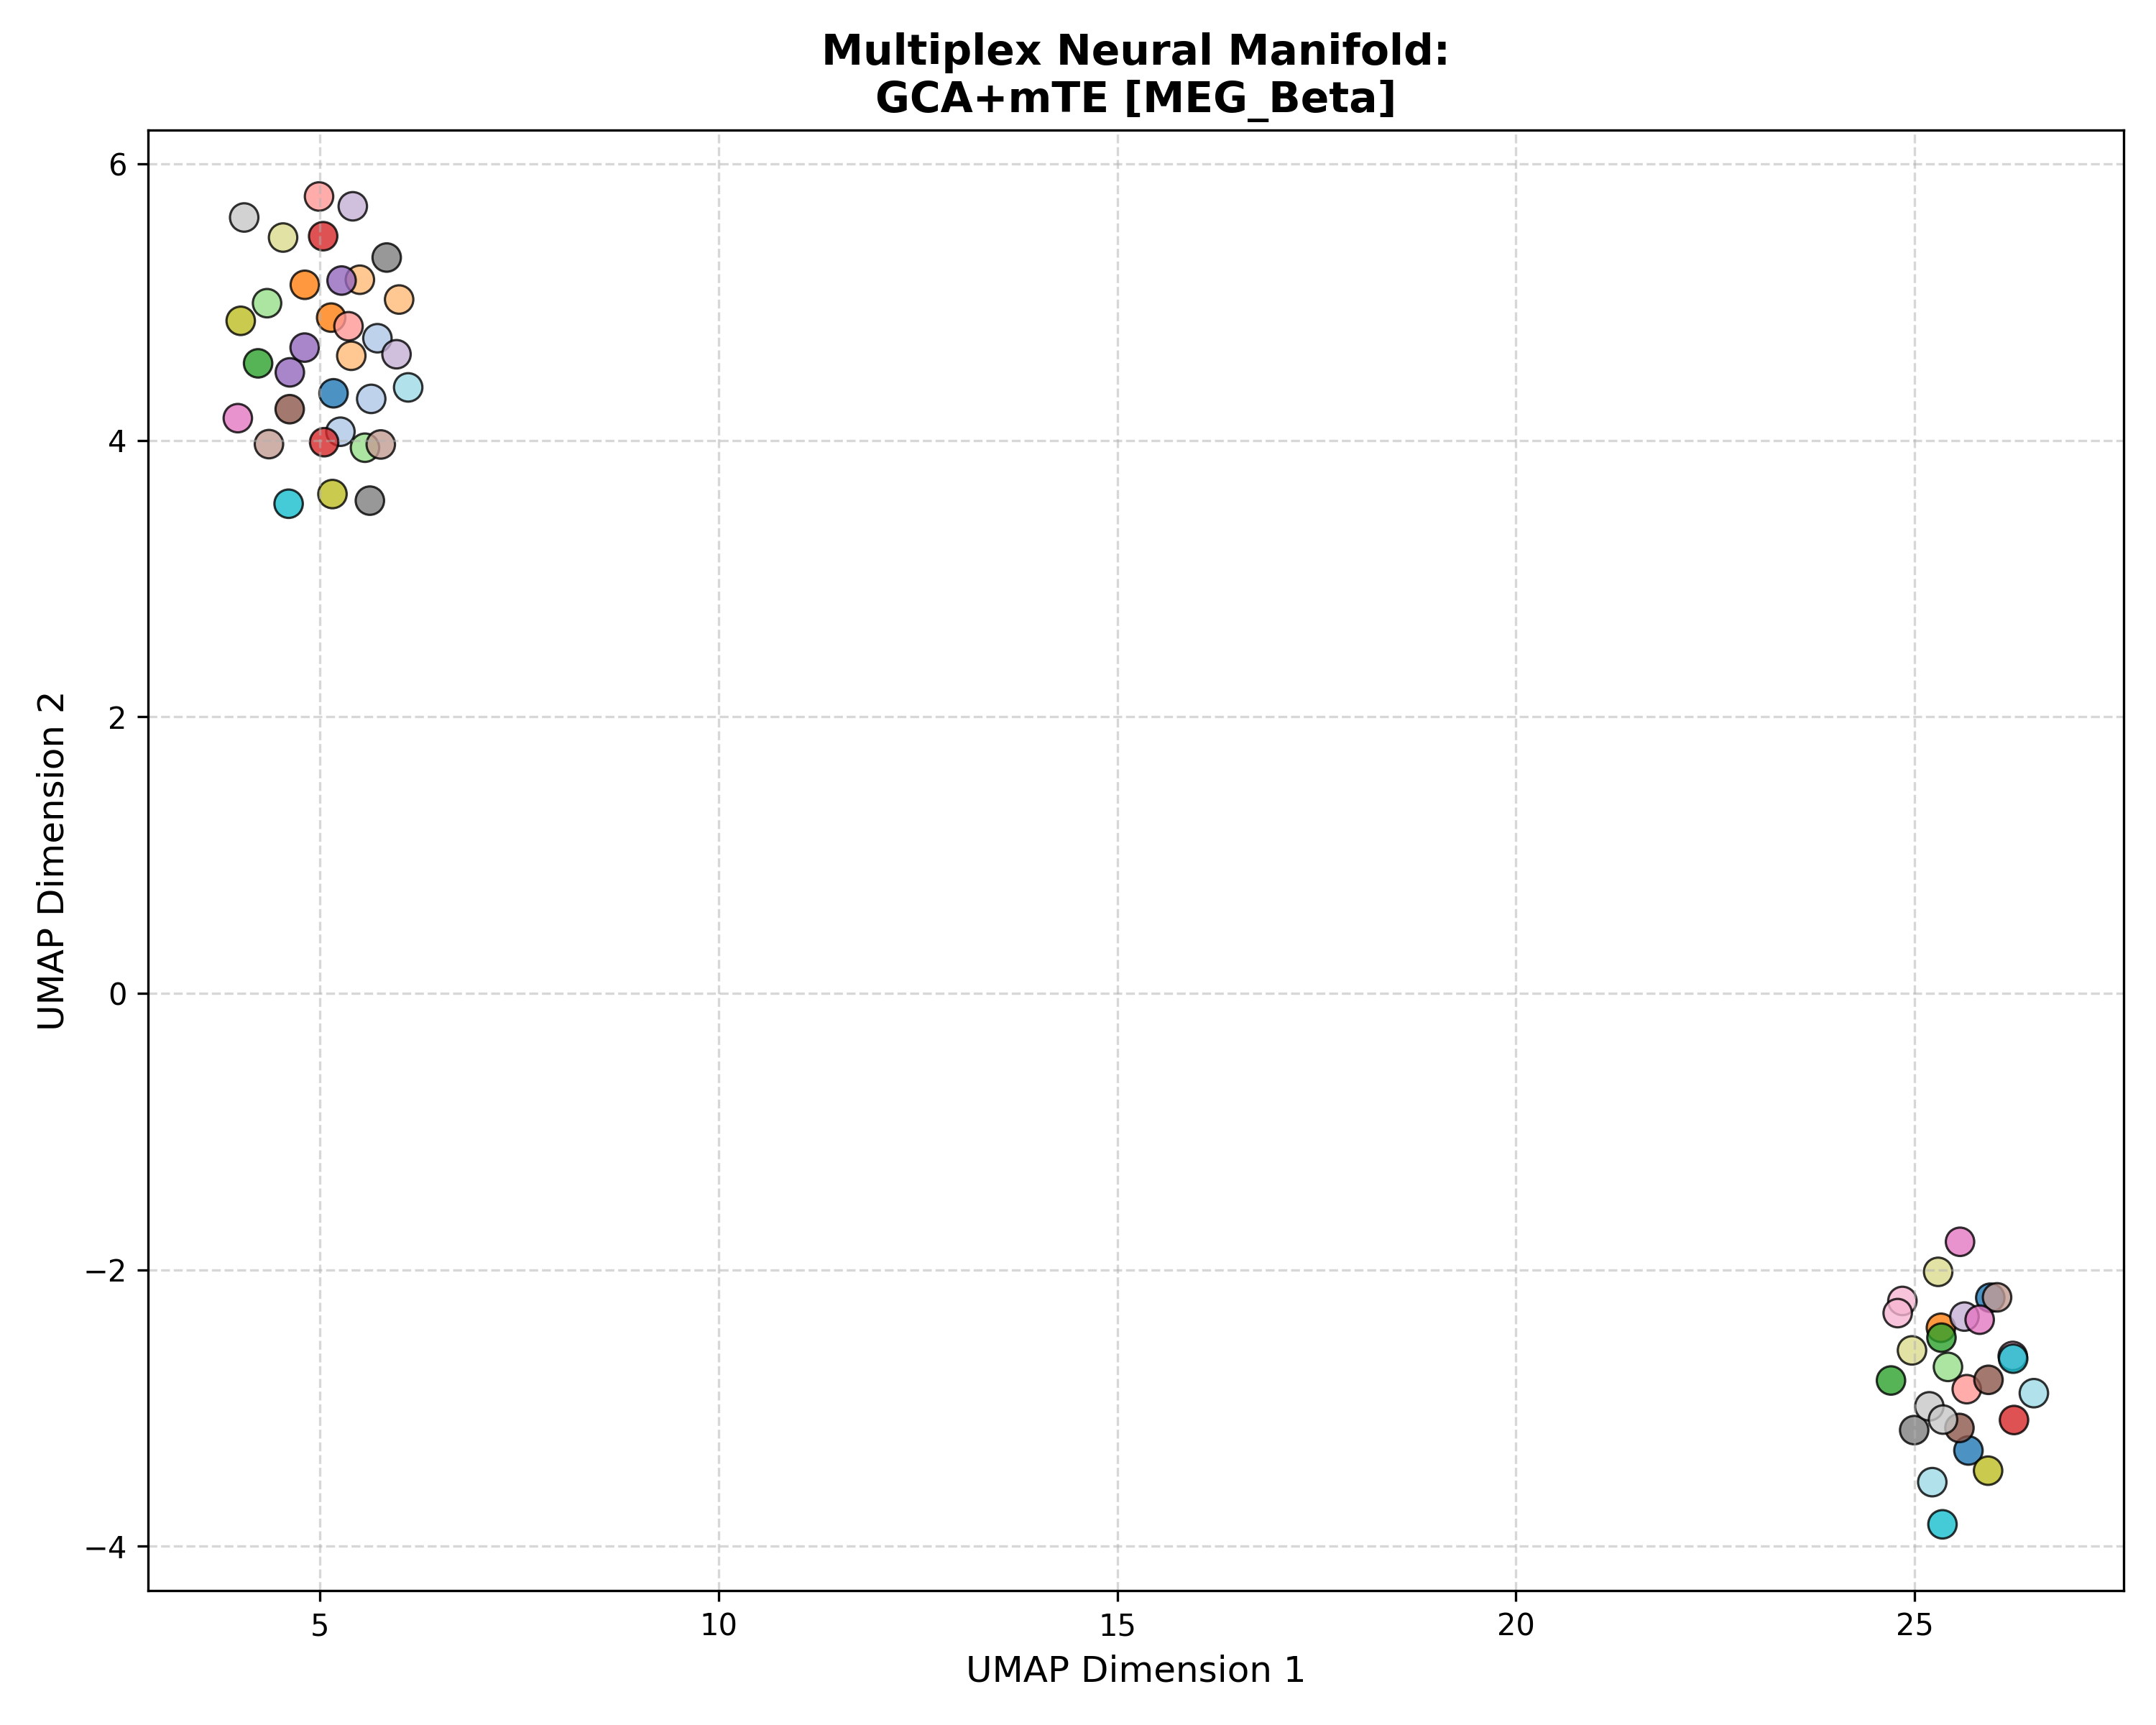

The data file committed next to this chart (first rows):
Subject_ID, UMAP_Dimension_1, UMAP_Dimension_2, Analysis_Group
100307, 25.67, -3.308, GCA+mTE [MEG_Beta]
100307, 25.95, -2.203, GCA+mTE [MEG_Beta]
100307, 5.169, 4.341, GCA+mTE [MEG_Beta]
102816, 5.642, 4.3, GCA+mTE [MEG_Beta]
102816, 5.255, 4.063, GCA+mTE [MEG_Beta]
102816, 5.719, 4.739, GCA+mTE [MEG_Beta]
106521, 5.139, 4.888, GCA+mTE [MEG_Beta]
106521, 4.809, 5.126, GCA+mTE [MEG_Beta]
106521, 25.33, -2.42, GCA+mTE [MEG_Beta]
108323, 5.392, 4.612, GCA+mTE [MEG_Beta]
108323, 5.992, 5.019, GCA+mTE [MEG_Beta]
108323, 5.499, 5.162, GCA+mTE [MEG_Beta]
109123, 25.34, -2.492, GCA+mTE [MEG_Beta]
109123, 4.223, 4.557, GCA+mTE [MEG_Beta]
109123, 24.7, -2.801, GCA+mTE [MEG_Beta]
111514, 25.42, -2.703, GCA+mTE [MEG_Beta]
111514, 5.563, 3.947, GCA+mTE [MEG_Beta]
111514, 4.335, 4.992, GCA+mTE [MEG_Beta]
112920, 26.25, -3.087, GCA+mTE [MEG_Beta]
112920, 5.051, 3.987, GCA+mTE [MEG_Beta]
112920, 5.039, 5.477, GCA+mTE [MEG_Beta]
113922, 25.65, -2.864, GCA+mTE [MEG_Beta]
113922, 5.357, 4.826, GCA+mTE [MEG_Beta]
113922, 4.987, 5.764, GCA+mTE [MEG_Beta]
116726, 4.621, 4.492, GCA+mTE [MEG_Beta]
116726, 5.27, 5.156, GCA+mTE [MEG_Beta]
116726, 4.807, 4.671, GCA+mTE [MEG_Beta]
133019, 25.62, -2.339, GCA+mTE [MEG_Beta]
133019, 5.41, 5.693, GCA+mTE [MEG_Beta]
133019, 5.959, 4.623, GCA+mTE [MEG_Beta]
146129, 4.619, 4.226, GCA+mTE [MEG_Beta]
146129, 25.93, -2.797, GCA+mTE [MEG_Beta]
146129, 25.56, -3.145, GCA+mTE [MEG_Beta]
149741, 5.761, 3.97, GCA+mTE [MEG_Beta]
149741, 26.03, -2.2, GCA+mTE [MEG_Beta]
149741, 4.359, 3.973, GCA+mTE [MEG_Beta]
156334, 25.57, -1.798, GCA+mTE [MEG_Beta]
156334, 25.82, -2.362, GCA+mTE [MEG_Beta]
156334, 3.968, 4.161, GCA+mTE [MEG_Beta]
158136, 26.23, -2.624, GCA+mTE [MEG_Beta]
158136, 24.85, -2.226, GCA+mTE [MEG_Beta]
158136, 24.79, -2.314, GCA+mTE [MEG_Beta]
162026, 24.99, -3.16, GCA+mTE [MEG_Beta]
162026, 5.625, 3.564, GCA+mTE [MEG_Beta]
162026, 5.836, 5.323, GCA+mTE [MEG_Beta]
162935, 25.18, -2.988, GCA+mTE [MEG_Beta]
162935, 25.36, -3.084, GCA+mTE [MEG_Beta]
162935, 4.048, 5.613, GCA+mTE [MEG_Beta]
164636, 4.005, 4.865, GCA+mTE [MEG_Beta]
164636, 5.155, 3.612, GCA+mTE [MEG_Beta]
164636, 25.92, -3.454, GCA+mTE [MEG_Beta]
166438, 24.97, -2.584, GCA+mTE [MEG_Beta]
166438, 25.29, -2.015, GCA+mTE [MEG_Beta]
166438, 4.536, 5.467, GCA+mTE [MEG_Beta]
169040, 26.24, -2.644, GCA+mTE [MEG_Beta]
169040, 25.35, -3.842, GCA+mTE [MEG_Beta]
169040, 4.605, 3.542, GCA+mTE [MEG_Beta]
172029, 6.105, 4.383, GCA+mTE [MEG_Beta]
172029, 26.49, -2.893, GCA+mTE [MEG_Beta]
172029, 25.22, -3.537, GCA+mTE [MEG_Beta]
